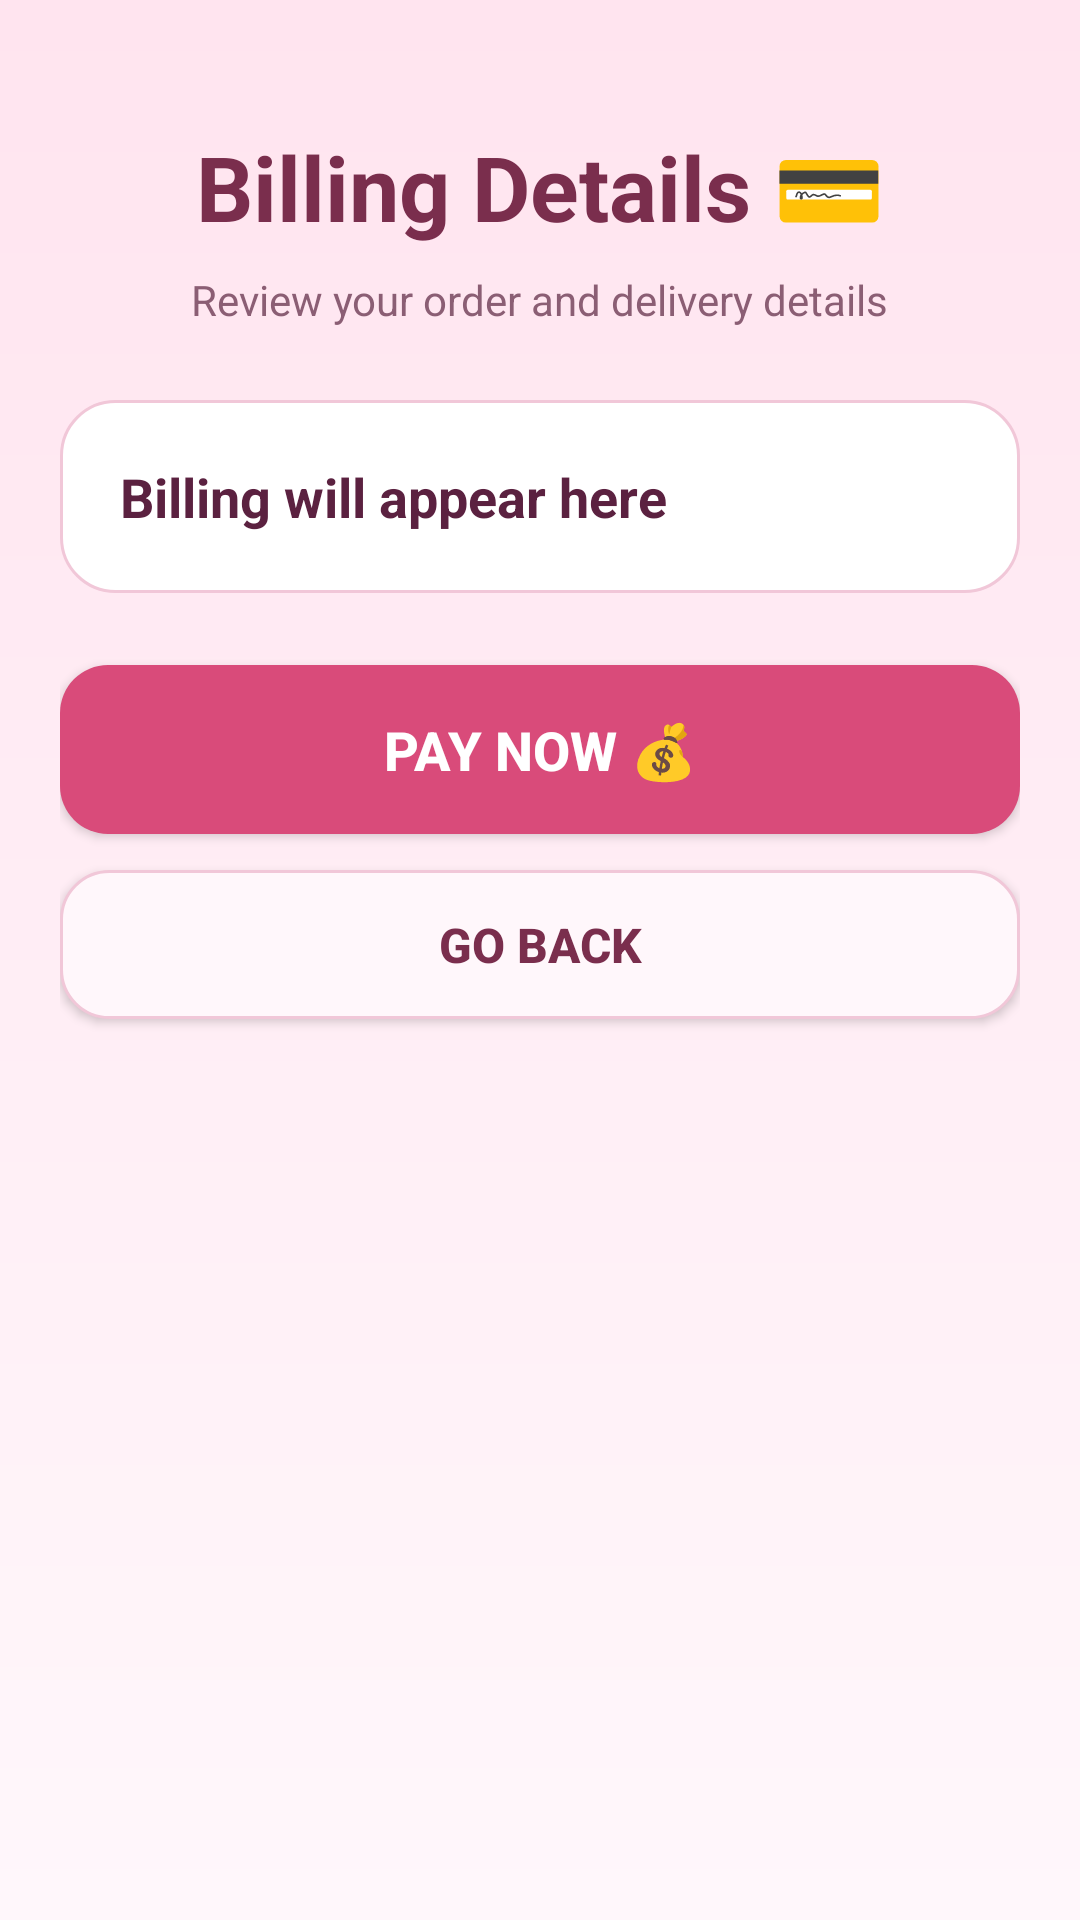

Produce the Android XML layout that renders to this screen, including the resource entries it uses.
<!-- AndroidManifest.xml: application theme Theme.Floristapp -->
<!-- res/layout/activity_third.xml -->
<?xml version="1.0" encoding="utf-8"?>
<ScrollView xmlns:android="http://schemas.android.com/apk/res/android"
    xmlns:app="http://schemas.android.com/apk/res-auto"
    android:layout_width="match_parent"
    android:layout_height="match_parent"
    android:fillViewport="true"
    android:background="@drawable/bg_screen">

    <androidx.constraintlayout.widget.ConstraintLayout
        android:layout_width="match_parent"
        android:layout_height="wrap_content"
        android:paddingStart="20dp"
        android:paddingEnd="20dp"
        android:paddingTop="34dp"
        android:paddingBottom="28dp">

        
        <TextView
            android:id="@+id/titleBilling"
            android:layout_width="wrap_content"
            android:layout_height="wrap_content"
            android:layout_marginTop="8dp"
            android:text="Billing Details 💳"
            android:textColor="#7A2E4D"
            android:textSize="30sp"
            android:textStyle="bold"
            app:layout_constraintEnd_toEndOf="parent"
            app:layout_constraintStart_toStartOf="parent"
            app:layout_constraintTop_toTopOf="parent" />

        
        <TextView
            android:id="@+id/subtitleBilling"
            android:layout_width="wrap_content"
            android:layout_height="wrap_content"
            android:layout_marginTop="8dp"
            android:text="Review your order and delivery details"
            android:textColor="#8B5E74"
            android:textSize="14sp"
            app:layout_constraintEnd_toEndOf="parent"
            app:layout_constraintStart_toStartOf="parent"
            app:layout_constraintTop_toBottomOf="@id/titleBilling" />

        
        <LinearLayout
            android:id="@+id/billCard"
            android:layout_width="0dp"
            android:layout_height="wrap_content"
            android:layout_marginTop="24dp"
            android:background="@drawable/bg_card"
            android:orientation="vertical"
            android:padding="20dp"
            app:layout_constraintEnd_toEndOf="parent"
            app:layout_constraintStart_toStartOf="parent"
            app:layout_constraintTop_toBottomOf="@id/subtitleBilling">

            <TextView
                android:id="@+id/billText"
                android:layout_width="match_parent"
                android:layout_height="wrap_content"
                android:lineSpacingExtra="8dp"
                android:text="Billing will appear here"
                android:textColor="#5B2140"
                android:textSize="18sp"
                android:textStyle="bold" />
        </LinearLayout>

        
        <Button
            android:id="@+id/payBtn"
            android:layout_width="0dp"
            android:layout_height="wrap_content"
            android:layout_marginTop="24dp"
            android:background="@drawable/bg_button_primary"
            android:backgroundTint="@null"
            android:padding="16dp"
            android:text="Pay Now 💰"
            android:textColor="#FFFFFF"
            android:textSize="18sp"
            android:textStyle="bold"
            app:layout_constraintEnd_toEndOf="parent"
            app:layout_constraintStart_toStartOf="parent"
            app:layout_constraintTop_toBottomOf="@id/billCard" />

        
        <Button
            android:id="@+id/backBtn"
            android:layout_width="0dp"
            android:layout_height="wrap_content"
            android:layout_marginTop="12dp"
            android:background="@drawable/bg_total"
            android:backgroundTint="@null"
            android:padding="14dp"
            android:text="Go Back"
            android:textColor="#7A2E4D"
            android:textSize="16sp"
            android:textStyle="bold"
            app:layout_constraintEnd_toEndOf="parent"
            app:layout_constraintStart_toStartOf="parent"
            app:layout_constraintTop_toBottomOf="@id/payBtn" />

    </androidx.constraintlayout.widget.ConstraintLayout>
</ScrollView>
<!-- resources referenced by this layout -->
<resources>
  <!-- drawable bg_button_primary (drawable) -->
  <?xml version="1.0" encoding="utf-8"?>
  <shape xmlns:android="http://schemas.android.com/apk/res/android"
      android:shape="rectangle">
      <solid android:color="#D94B7A" />
      <corners android:radius="16dp" />
  </shape>
  <!-- drawable bg_card (drawable) -->
  <?xml version="1.0" encoding="utf-8"?>
  <shape xmlns:android="http://schemas.android.com/apk/res/android"
      android:shape="rectangle">
      <solid android:color="#FFFFFF" />
      <corners android:radius="18dp" />
      <stroke
          android:width="1dp"
          android:color="#F1C7D8" />
      <padding
          android:left="2dp"
          android:top="2dp"
          android:right="2dp"
          android:bottom="2dp" />
  </shape>
  <!-- drawable bg_screen (drawable) -->
  <?xml version="1.0" encoding="utf-8"?>
  <shape xmlns:android="http://schemas.android.com/apk/res/android"
      android:shape="rectangle">
      <gradient
          android:angle="90"
          android:startColor="#FFF7FB"
          android:endColor="#FFE4EF" />
  </shape>
  <!-- drawable bg_total (drawable) -->
  <?xml version="1.0" encoding="utf-8"?>
  <shape xmlns:android="http://schemas.android.com/apk/res/android"
      android:shape="rectangle">
      <solid android:color="#FFF7FB" />
      <corners android:radius="16dp" />
      <stroke
          android:width="1dp"
          android:color="#F1C7D8" />
  </shape>
  <style name="Theme.Floristapp" parent="Base.Theme.Floristapp" />
  <style name="Base.Theme.Floristapp" parent="Theme.Material3.DayNight.NoActionBar">
          
          
      </style>
</resources>
